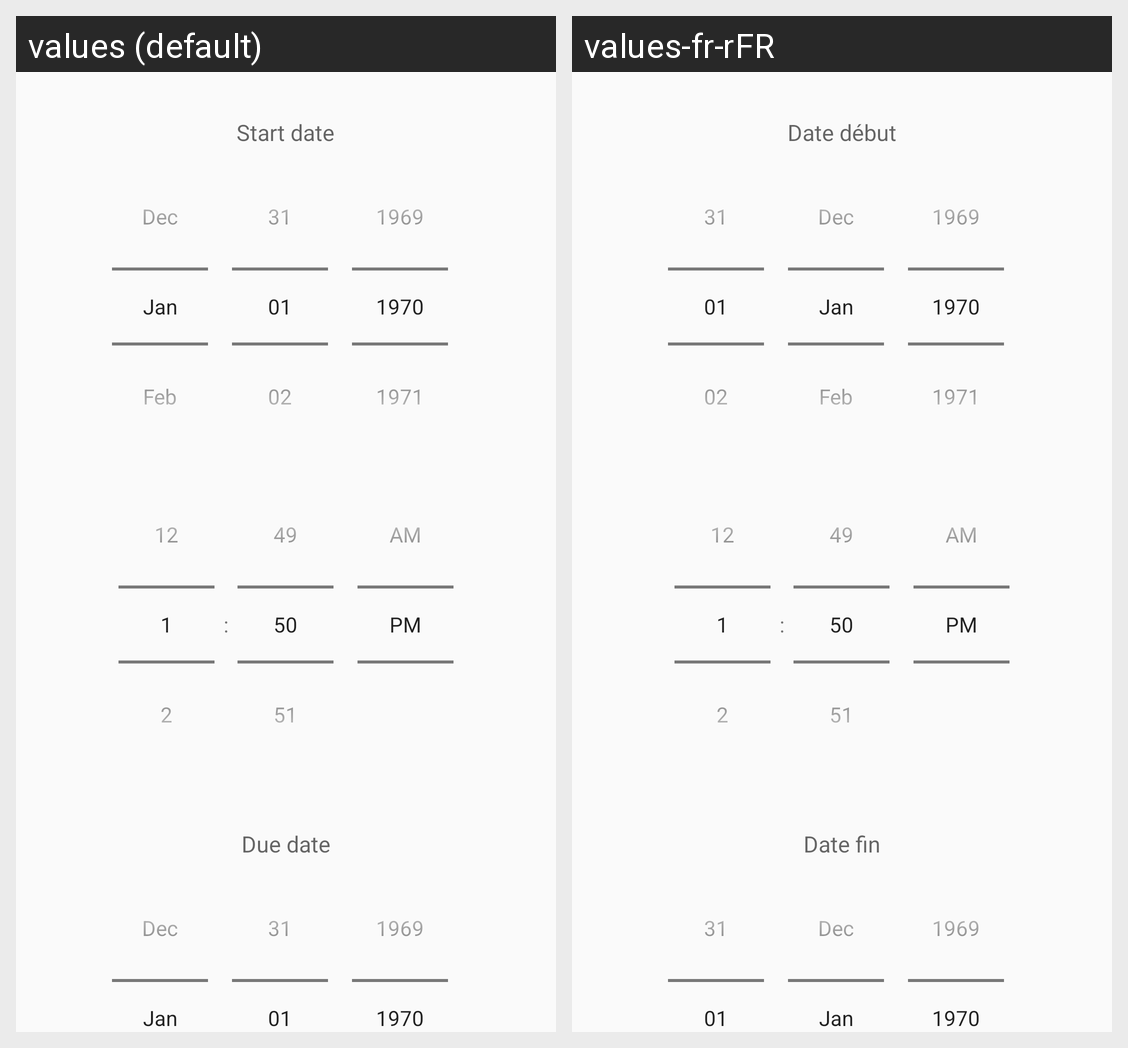

Translations of the strings shown on this Android screen, per locale in the grid:
Android screen res/layout/content_creneau.xml rendered under 2 locales, left to right: values (default), values-fr-rFR. Device: Nexus 5 (rendered at 1080×1920; each locale shown at half size, 540×960, under a caption strip naming it); theme AppTheme.
Strings drawn on this screen, with the default value and each locale's value (text and hints the layout hard-codes, and strings that could not be matched under every locale, appear in the picture but are not listed):

dateDebut
  values: Start date
  values-fr-rFR: Date début

dateFin
  values: Due date
  values-fr-rFR: Date fin
